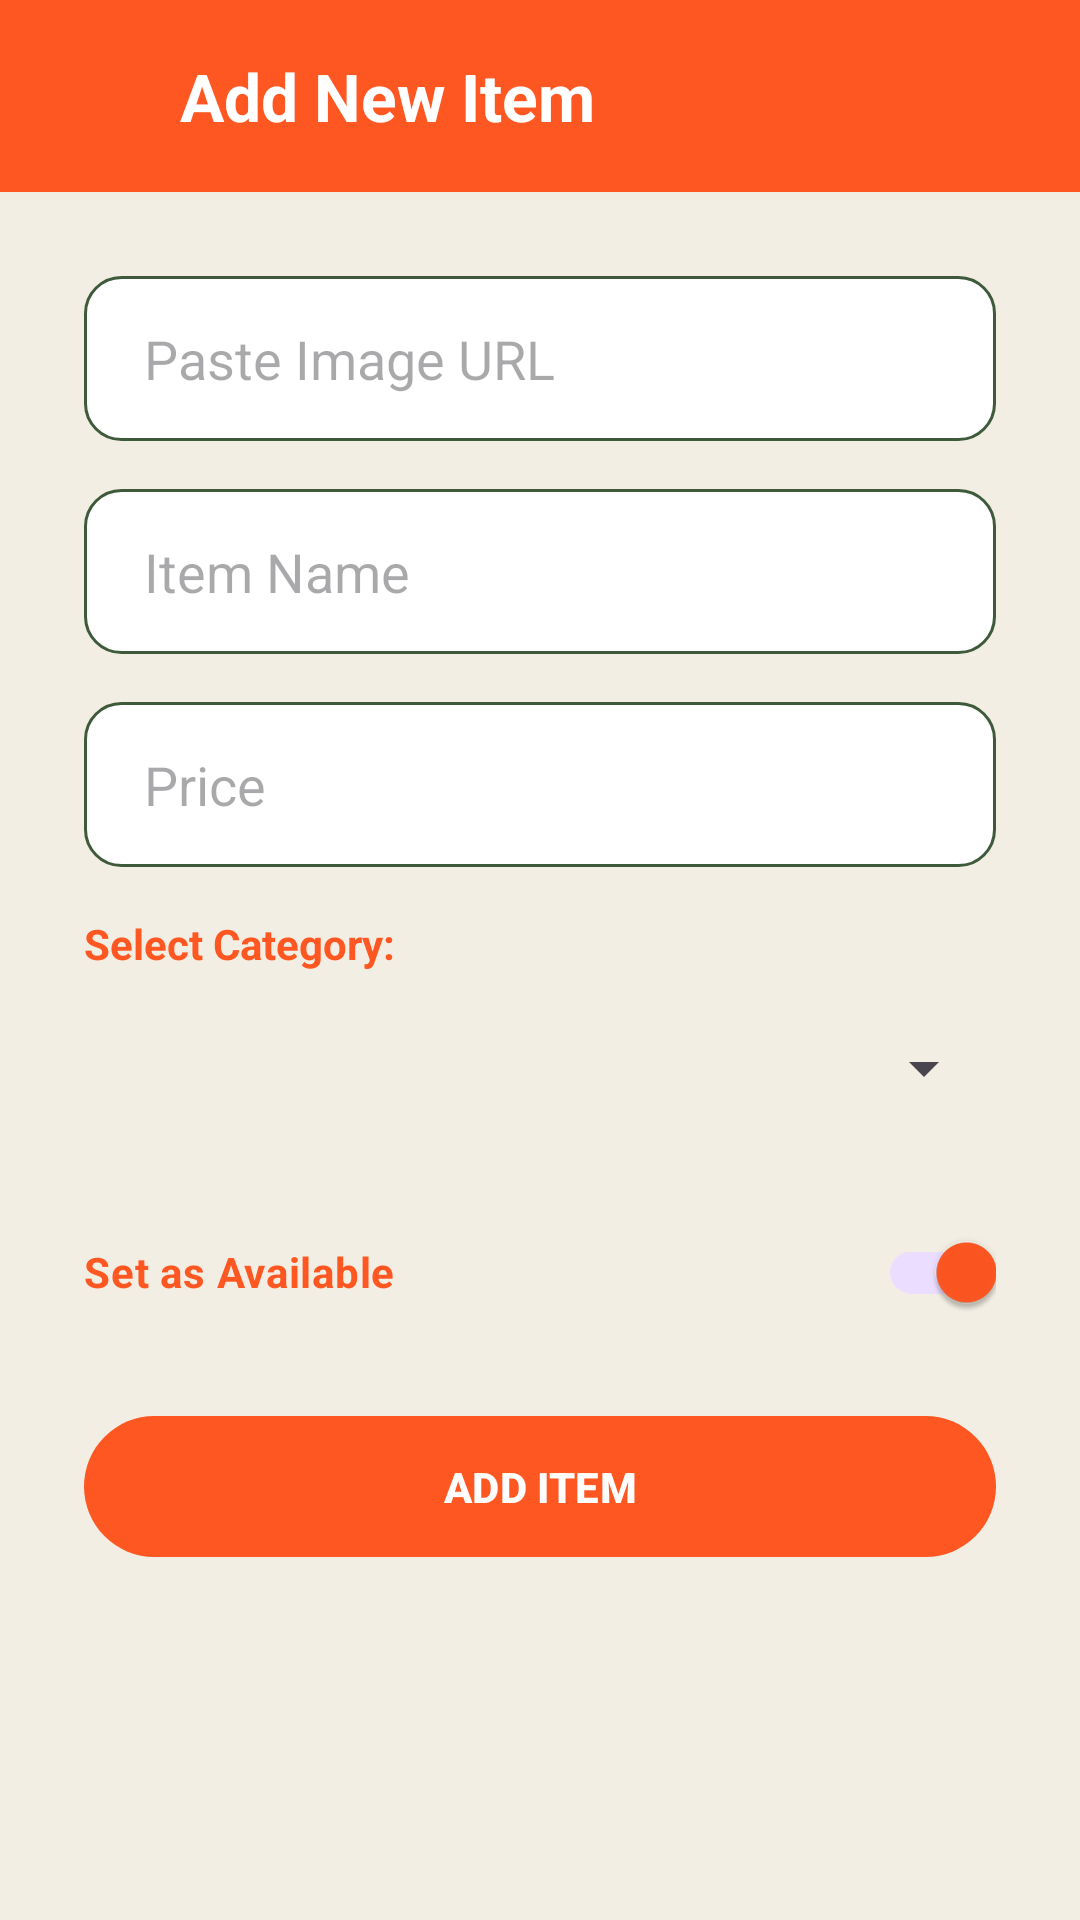

Android layout source for this screen:
<!-- AndroidManifest.xml: application theme Theme.CanteenAutomation -->
<!-- res/layout/activity_add_item.xml -->
<?xml version="1.0" encoding="utf-8"?>
<LinearLayout xmlns:android="http://schemas.android.com/apk/res/android"
    xmlns:app="http://schemas.android.com/apk/res-auto"
    android:orientation="vertical"
    android:layout_width="match_parent"
    android:layout_height="match_parent"
    android:background="@color/backgroundColor">

    <LinearLayout
        android:layout_width="match_parent"
        android:layout_height="wrap_content"
        android:background="@color/primaryColor"
        android:padding="16dp"
        android:gravity="center_vertical"
        android:orientation="horizontal">

        <ImageView
            android:id="@+id/btnBack"
            android:layout_width="32dp"
            android:layout_height="32dp"
            android:src="@drawable/ic_arrow_back"
            app:tint="@android:color/white"
            android:layout_marginEnd="12dp"
            android:background="?attr/selectableItemBackgroundBorderless"/>

        <TextView
            android:layout_width="wrap_content"
            android:layout_height="wrap_content"
            android:text="Add New Item"
            android:textSize="22sp"
            android:textStyle="bold"
            android:textColor="@android:color/white"/>
    </LinearLayout>

    <ScrollView
        android:layout_width="match_parent"
        android:layout_height="match_parent">

        <LinearLayout
            android:orientation="vertical"
            android:padding="28dp"
            android:layout_width="match_parent"
            android:layout_height="wrap_content">

            <EditText
                android:id="@+id/etImageUrl"
                android:hint="Paste Image URL"
                android:layout_width="match_parent"
                android:layout_height="55dp"
                android:inputType="textUri"
                android:paddingHorizontal="20dp"
                android:background="@drawable/edit_text_rounded"
                android:layout_marginBottom="16dp"/>

            <EditText
                android:id="@+id/etItemName"
                android:hint="Item Name"
                android:layout_width="match_parent"
                android:layout_height="55dp"
                android:paddingHorizontal="20dp"
                android:background="@drawable/edit_text_rounded"
                android:layout_marginBottom="16dp"/>

            <EditText
                android:id="@+id/etPrice"
                android:hint="Price"
                android:inputType="number"
                android:layout_width="match_parent"
                android:layout_height="55dp"
                android:paddingHorizontal="20dp"
                android:background="@drawable/edit_text_rounded"
                android:layout_marginBottom="16dp"/>

            <TextView
                android:layout_width="wrap_content"
                android:layout_height="wrap_content"
                android:text="Select Category:"
                android:textSize="14sp"
                android:textColor="@color/primaryColor"
                android:textStyle="bold"
                android:layout_marginBottom="8dp"/>

            <Spinner
                android:id="@+id/spCategory"
                android:layout_width="match_parent"
                android:layout_height="wrap_content"
                android:layout_marginBottom="20dp"
                android:minHeight="48dp"/>

            <com.google.android.material.switchmaterial.SwitchMaterial
                android:id="@+id/switchAvailable"
                android:layout_width="match_parent"
                android:layout_height="wrap_content"
                android:text="Set as Available"
                android:checked="true"
                android:textColor="@color/primaryColor"
                android:textStyle="bold"
                android:layout_marginBottom="20dp"
                app:useMaterialThemeColors="true"/>

            <com.google.android.material.button.MaterialButton
                android:id="@+id/btnAddItem"
                android:text="ADD ITEM"
                android:layout_width="match_parent"
                android:layout_height="55dp"
                app:backgroundTint="@color/primaryColor"
                app:cornerRadius="28dp"
                android:textStyle="bold"/>
        </LinearLayout>
    </ScrollView>
</LinearLayout>
<!-- resources referenced by this layout -->
<resources>
  <color name="backgroundColor">#F3EEE3</color>
  <color name="primaryColor">#FF5722</color>
  <!-- drawable edit_text_rounded (drawable) -->
  <?xml version="1.0" encoding="utf-8"?>
  <shape xmlns:android="http://schemas.android.com/apk/res/android">
      <solid android:color="#FFFFFF"/>
      <corners android:radius="12dp"/>
      <stroke android:width="1dp" android:color="#3E5A3B"/>
  </shape>
  <style name="Theme.CanteenAutomation" parent="Base.Theme.CanteenAutomation" />
  <style name="Base.Theme.CanteenAutomation" parent="Theme.Material3.DayNight.NoActionBar">
          <item name="colorPrimary">@color/primaryColor</item>
          <item name="colorPrimaryDark">@color/primaryDark</item>
          <item name="android:windowBackground">@color/beige_background</item>
          <item name="android:statusBarColor">@color/primaryDark</item>
      </style>
  <color name="primaryDark">#E64A19</color>
  <color name="beige_background">#F3EEE3</color>
</resources>
